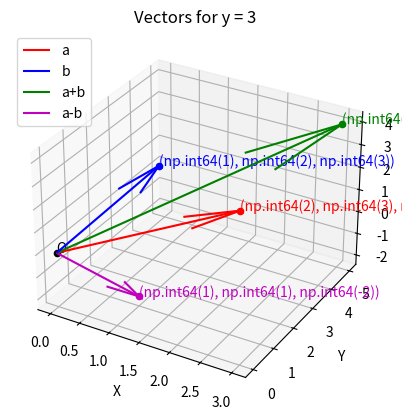
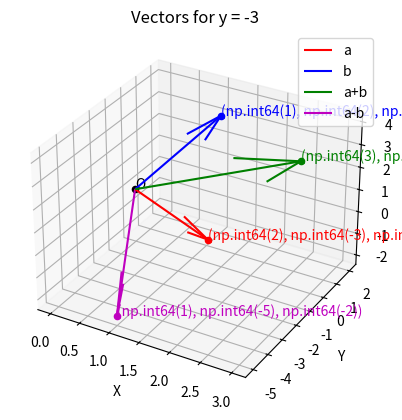

Here is the Python script that generated these plots, in order:
import numpy as np
import matplotlib.pyplot as plt
from mpl_toolkits.mplot3d import Axes3D

def compute_vectors(y):
    # Define vectors
    a = np.array([2, y, 1])
    b = np.array([1, 2, 3])
    apb = a + b
    amb = a - b
    return a, b, apb, amb

def plot_vectors(y):
    a, b, apb, amb = compute_vectors(y)
    
    fig = plt.figure()
    ax = fig.add_subplot(111, projection='3d')

    # Plot origin
    ax.scatter(0,0,0, color='k')
    ax.text(0,0,0, "O")

    # Plot vectors
    ax.quiver(0,0,0, *a, color='r', label="a")
    ax.quiver(0,0,0, *b, color='b', label="b")
    ax.quiver(0,0,0, *apb, color='g', label="a+b")
    ax.quiver(0,0,0, *amb, color='m', label="a-b")

    # Mark vector tips with coordinates
    ax.scatter(*a, color='r')
    ax.text(*a, f"{tuple(a)}", color='r')

    ax.scatter(*b, color='b')
    ax.text(*b, f"{tuple(b)}", color='b')

    ax.scatter(*apb, color='g')
    ax.text(*apb, f"{tuple(apb)}", color='g')

    ax.scatter(*amb, color='m')
    ax.text(*amb, f"{tuple(amb)}", color='m')

    # Axis labels
    ax.set_xlabel("X")
    ax.set_ylabel("Y")
    ax.set_zlabel("Z")
    plt.title(f"Vectors for y = {y}")
    plt.legend()
    plt.show()

# Example usage
plot_vectors(3)
plot_vectors(-3)

